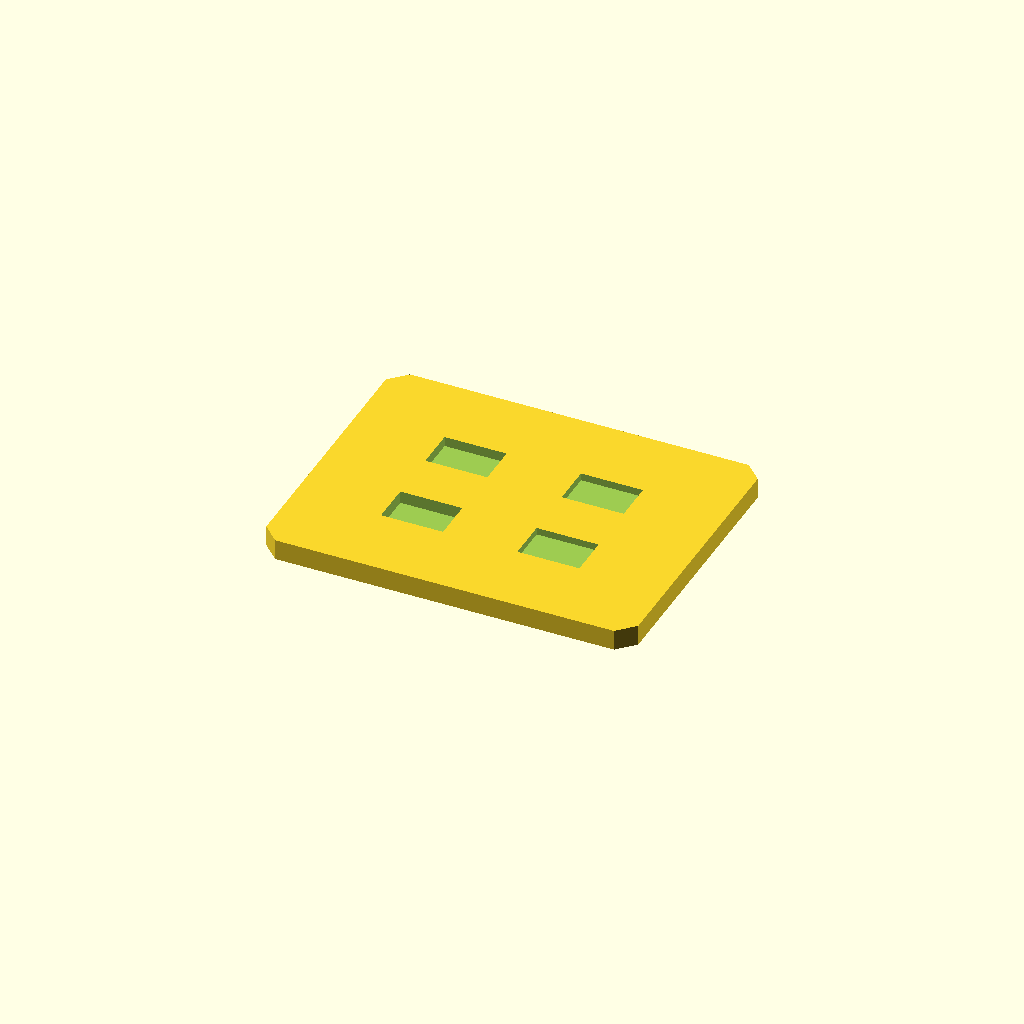
Cell 1: rendered with the file's own defaults.
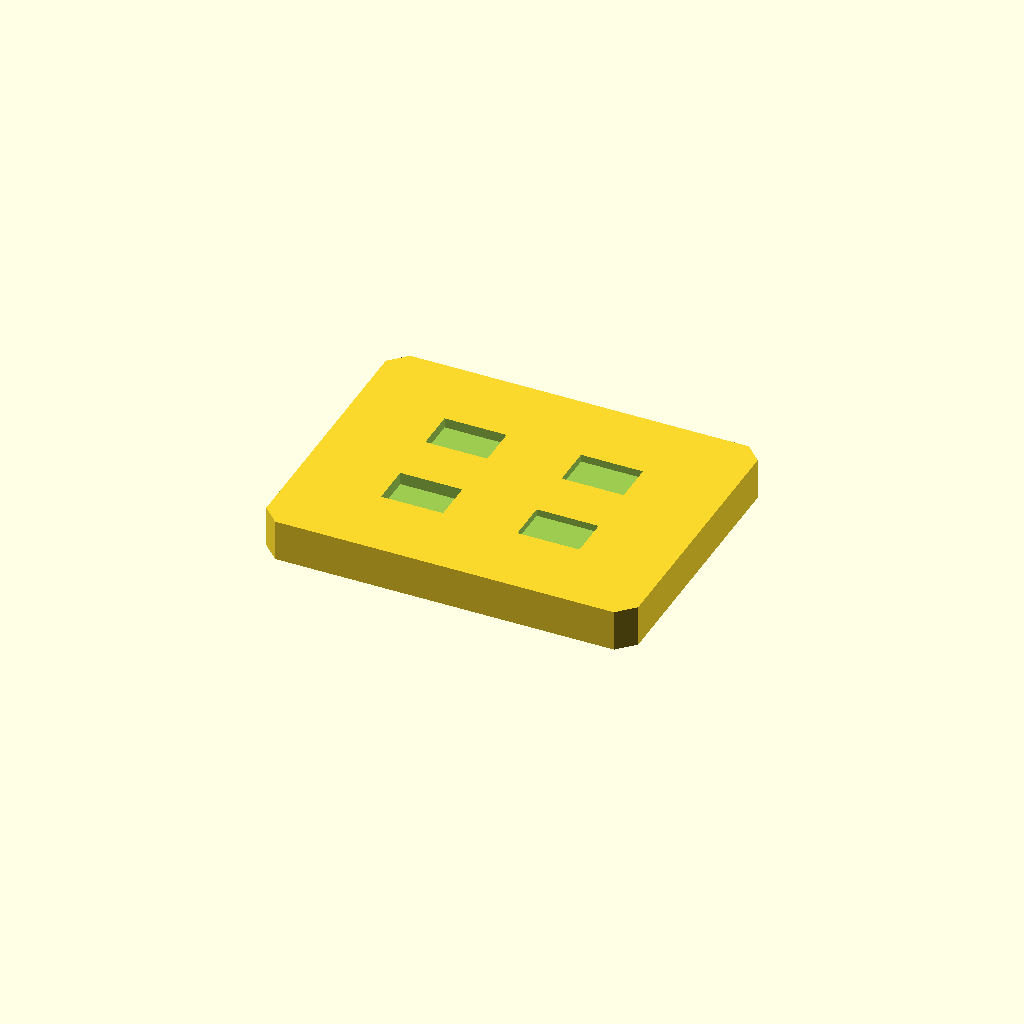
Cell 2: the same model with plate_t = 10.
One fixed orthographic camera (rotation 55°, 0°, 25°; colour scheme Cornfield) for every cell.
The OpenSCAD source (optional_data/data/sketch2/voidplates/part_0230.scad):
$fn = 32;

// ----------------------------------------------------------------------
// Windowed plate: 4 voids, 90 x 70 x 5 mm
// ----------------------------------------------------------------------

// --- parameters (mm) ---
plate_l = 90;             // plate length, X
plate_w = 70;             // plate width, Y
plate_t = 5;              // plate thickness, Z
edge_margin = 12;         // wall from the plate edge to any window
win_l = 15;               // pocket length
win_w = 10;               // pocket width
pitch_x = 33;             // grid pitch along X
pitch_y = 23;             // grid pitch along Y
depth_1 = 3;              // depth of void 1 (full thickness = through)
depth_2 = 2.4;            // depth of void 2 (full thickness = through)
depth_3 = 1.7;            // depth of void 3 (full thickness = through)
depth_4 = 1.8;            // depth of void 4 (full thickness = through)
corner_c = 4;             // corner chamfer of the plate

profile = [[4, 0], [86, 0], [90, 4], [90, 66], [86, 70], [4, 70], [0, 66], [0, 4]];  // primary outline, 8 points, counter clockwise
void_1 = [[21, 18.5], [36, 18.5], [36, 28.5], [21, 28.5]];  // pocket at grid node 0,0, 4 points
void_2 = [[21, 41.5], [36, 41.5], [36, 51.5], [21, 51.5]];  // pocket at grid node 0,1, 4 points
void_3 = [[54, 18.5], [69, 18.5], [69, 28.5], [54, 28.5]];  // pocket at grid node 1,0, 4 points
void_4 = [[54, 41.5], [69, 41.5], [69, 51.5], [54, 51.5]];  // pocket at grid node 1,1, 4 points

// --- the one profile operation ---
difference() {
  linear_extrude(height = plate_t) polygon(points = profile);
  translate([0, 0, plate_t - depth_1])
    linear_extrude(height = depth_1 + 1) polygon(points = void_1);
  translate([0, 0, plate_t - depth_2])
    linear_extrude(height = depth_2 + 1) polygon(points = void_2);
  translate([0, 0, plate_t - depth_3])
    linear_extrude(height = depth_3 + 1) polygon(points = void_3);
  translate([0, 0, plate_t - depth_4])
    linear_extrude(height = depth_4 + 1) polygon(points = void_4);
}
Parameter table extracted from the source (name, type, default, range or options):
plate_l: number, default 90
plate_w: number, default 70
plate_t: number, default 5
edge_margin: number, default 12
win_l: number, default 15
win_w: number, default 10
pitch_x: number, default 33
pitch_y: number, default 23
depth_1: number, default 3
depth_2: number, default 2.4
depth_3: number, default 1.7
depth_4: number, default 1.8
corner_c: number, default 4
